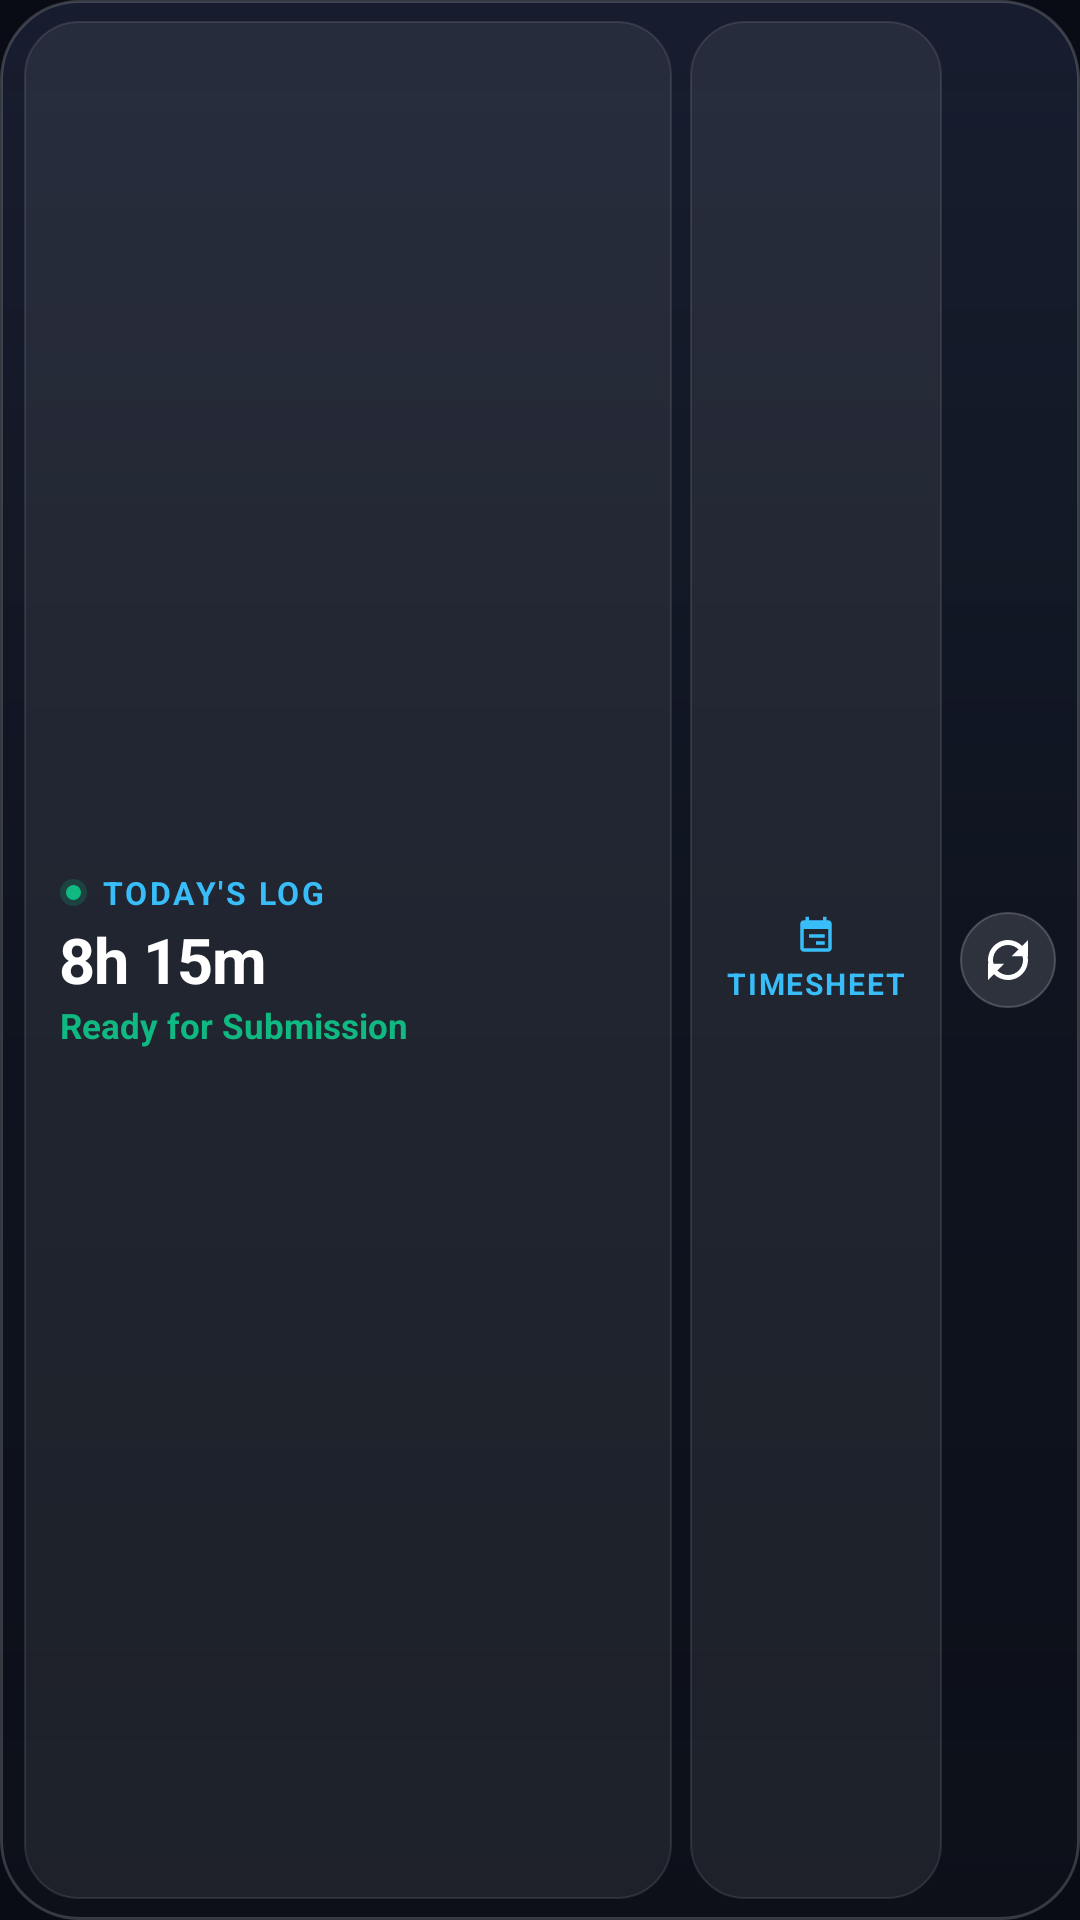

Reconstruct the res/layout file that produces this screen, plus the resources it refers to.
<!-- AndroidManifest.xml: application theme Theme.HRMS -->
<!-- res/layout/attendance_widget_timesheet.xml -->
<?xml version="1.0" encoding="utf-8"?>
<LinearLayout xmlns:android="http://schemas.android.com/apk/res/android"
    android:id="@+id/widget_root"
    android:layout_width="match_parent"
    android:layout_height="match_parent"
    android:background="@drawable/widget_m3_surface_dark"
    android:gravity="center_vertical"
    android:orientation="horizontal"
    android:paddingStart="8dp"
    android:paddingEnd="8dp"
    android:paddingTop="7dp"
    android:paddingBottom="7dp">

    
    <LinearLayout
        android:id="@+id/widget_hero_card"
        android:layout_width="0dp"
        android:layout_height="match_parent"
        android:layout_marginEnd="6dp"
        android:layout_weight="1"
        android:background="@drawable/widget_m3_surface_tonal_dark"
        android:gravity="center_vertical"
        android:orientation="vertical"
        android:paddingStart="12dp"
        android:paddingEnd="10dp"
        android:paddingTop="6dp"
        android:paddingBottom="6dp">

        <LinearLayout
            android:layout_width="wrap_content"
            android:layout_height="wrap_content"
            android:gravity="center_vertical"
            android:orientation="horizontal">

            <ImageView
                android:id="@+id/img_oneui_status_dot"
                android:layout_width="9dp"
                android:layout_height="9dp"
                android:layout_marginEnd="5dp"
                android:contentDescription="Live Status Beacon"
                android:scaleType="fitCenter"
                android:src="@drawable/ic_status_pulse_apple" />

            <TextView
                android:id="@+id/widget_label_timesheet"
                android:layout_width="wrap_content"
                android:layout_height="wrap_content"
                android:ellipsize="end"
                android:letterSpacing="0.08"
                android:maxLines="1"
                android:singleLine="true"
                android:text="TODAY'S LOG"
                android:textColor="#38BDF8"
                android:textSize="10.5sp"
                android:textStyle="bold" />
        </LinearLayout>

        <TextView
            android:id="@+id/widget_work_time_value"
            android:layout_width="wrap_content"
            android:layout_height="wrap_content"
            android:layout_marginTop="1dp"
            android:ellipsize="end"
            android:letterSpacing="-0.02"
            android:maxLines="1"
            android:singleLine="true"
            android:text="8h 15m"
            android:textColor="#FFFFFF"
            android:textSize="21sp"
            android:textStyle="bold" />

        <TextView
            android:id="@+id/widget_status_text"
            android:layout_width="wrap_content"
            android:layout_height="wrap_content"
            android:ellipsize="end"
            android:maxLines="1"
            android:singleLine="true"
            android:text="Ready for Submission"
            android:textColor="#10B981"
            android:textSize="11.5sp"
            android:textStyle="bold" />
    </LinearLayout>

    
    <LinearLayout
        android:layout_width="wrap_content"
        android:layout_height="match_parent"
        android:gravity="center"
        android:orientation="horizontal">

        
        <LinearLayout
            android:id="@+id/widget_btn_timesheet"
            android:layout_width="wrap_content"
            android:layout_height="match_parent"
            android:layout_marginEnd="6dp"
            android:background="@drawable/widget_m3_surface_tonal_dark"
            android:clickable="true"
            android:focusable="true"
            android:gravity="center"
            android:orientation="vertical"
            android:paddingStart="12dp"
            android:paddingEnd="12dp">

            <ImageView
                android:layout_width="14dp"
                android:layout_height="14dp"
                android:layout_marginBottom="2dp"
                android:contentDescription="Open Timesheet"
                android:scaleType="fitCenter"
                android:src="@drawable/ic_timesheet"
                android:tint="#38BDF8" />

            <TextView
                android:id="@+id/widget_btn_timesheet_label"
                android:layout_width="wrap_content"
                android:layout_height="wrap_content"
                android:letterSpacing="0.06"
                android:text="TIMESHEET"
                android:textColor="#38BDF8"
                android:textSize="10sp"
                android:textStyle="bold" />
        </LinearLayout>

        
        <ImageButton
            android:id="@+id/widget_btn_refresh"
            android:layout_width="32dp"
            android:layout_height="32dp"
            android:background="@drawable/widget_oneui_btn_refresh"
            android:contentDescription="Refresh attendance stats"
            android:padding="6dp"
            android:scaleType="fitCenter"
            android:src="@drawable/ic_refresh" />
    </LinearLayout>

</LinearLayout>
<!-- resources referenced by this layout -->
<resources>
  <!-- drawable ic_status_pulse_apple (drawable) -->
  <?xml version="1.0" encoding="utf-8"?>
  <layer-list xmlns:android="http://schemas.android.com/apk/res/android">
      
      <item
          android:top="0dp"
          android:bottom="0dp"
          android:left="0dp"
          android:right="0dp">
          <shape android:shape="oval">
              <solid android:color="#3310B981" />
          </shape>
      </item>
      
      <item
          android:top="2dp"
          android:bottom="2dp"
          android:left="2dp"
          android:right="2dp">
          <shape android:shape="oval">
              <solid android:color="#10B981" />
          </shape>
      </item>
  </layer-list>
  <!-- drawable ic_timesheet (drawable) -->
  <vector xmlns:android="http://schemas.android.com/apk/res/android"
      android:width="24dp"
      android:height="24dp"
      android:viewportWidth="24"
      android:viewportHeight="24">
    <path
        android:fillColor="#FFFFFFFF"
        android:pathData="M19,3h-1V1h-2v2H8V1H6v2H5c-1.11,0 -1.99,0.9 -1.99,2L3,19c0,1.1 0.89,2 2,2h14c1.1,0 2,-0.9 2,-2V5c0,-1.1 -0.9,-2 -2,-2zm0,16H5V8h14v11zm-7,-2h5v-2h-5v2zm-4,-4h9v-2H8v2z"/>
  </vector>
  <!-- drawable widget_m3_surface_dark (drawable) -->
  <?xml version="1.0" encoding="utf-8"?>
  <shape xmlns:android="http://schemas.android.com/apk/res/android"
      android:shape="rectangle">
      <gradient
          android:startColor="#C01B2236"
          android:centerColor="#B0121724"
          android:endColor="#A80D111A"
          android:angle="270" />
      <stroke android:width="1dp" android:color="#2EFFFFFF" />
      <corners android:radius="26dp" />
  </shape>
  <!-- drawable widget_m3_surface_tonal_dark (drawable) -->
  <?xml version="1.0" encoding="utf-8"?>
  <shape xmlns:android="http://schemas.android.com/apk/res/android"
      android:shape="rectangle">
      <solid android:color="#12FFFFFF" />
      <stroke android:width="0.75dp" android:color="#1AFFFFFF" />
      <corners android:radius="18dp" />
  </shape>
  <!-- drawable widget_oneui_btn_refresh (drawable) -->
  <?xml version="1.0" encoding="utf-8"?>
  <shape xmlns:android="http://schemas.android.com/apk/res/android"
      android:shape="oval">
      <solid android:color="#20FFFFFF" />
      <stroke
          android:width="0.8dp"
          android:color="#33FFFFFF" />
  </shape>
  <style name="Theme.HRMS" parent="Theme.MaterialComponents.DayNight.NoActionBar">
          <item name="colorPrimary">@color/primary_accent</item>
          <item name="colorPrimaryVariant">@color/primary_royal</item>
          <item name="colorOnPrimary">#FFFFFF</item>
          <item name="colorSecondary">@color/accent_emerald</item>
          <item name="android:statusBarColor">@android:color/transparent</item>
          <item name="android:navigationBarColor">@android:color/transparent</item>
          <item name="android:windowBackground">@color/bg_app</item>
          <item name="android:windowDrawsSystemBarBackgrounds">true</item>
          <item name="alertDialogTheme">@style/Theme.HRMS.Dialog</item>
      </style>
  <color name="primary_accent">#6366F1</color>
  <color name="primary_royal">#4F46E5</color>
  <color name="accent_emerald">#10B981</color>
  <color name="bg_app">#090C15</color>
  <style name="Theme.HRMS.Dialog" parent="Theme.MaterialComponents.DayNight.Dialog.Alert">
          <item name="colorSurface">@color/bg_surface_card</item>
          <item name="android:background">@color/bg_surface_card</item>
          <item name="colorPrimary">@color/primary_accent</item>
          <item name="colorSecondary">@color/accent_cyan</item>
          <item name="android:textColorPrimary">@color/text_primary</item>
          <item name="android:textColorSecondary">@color/text_secondary</item>
      </style>
  <color name="bg_surface_card">#131724</color>
  <color name="accent_cyan">#06B6D4</color>
  <color name="text_primary">#F8FAFC</color>
  <color name="text_secondary">#94A3B8</color>
</resources>
